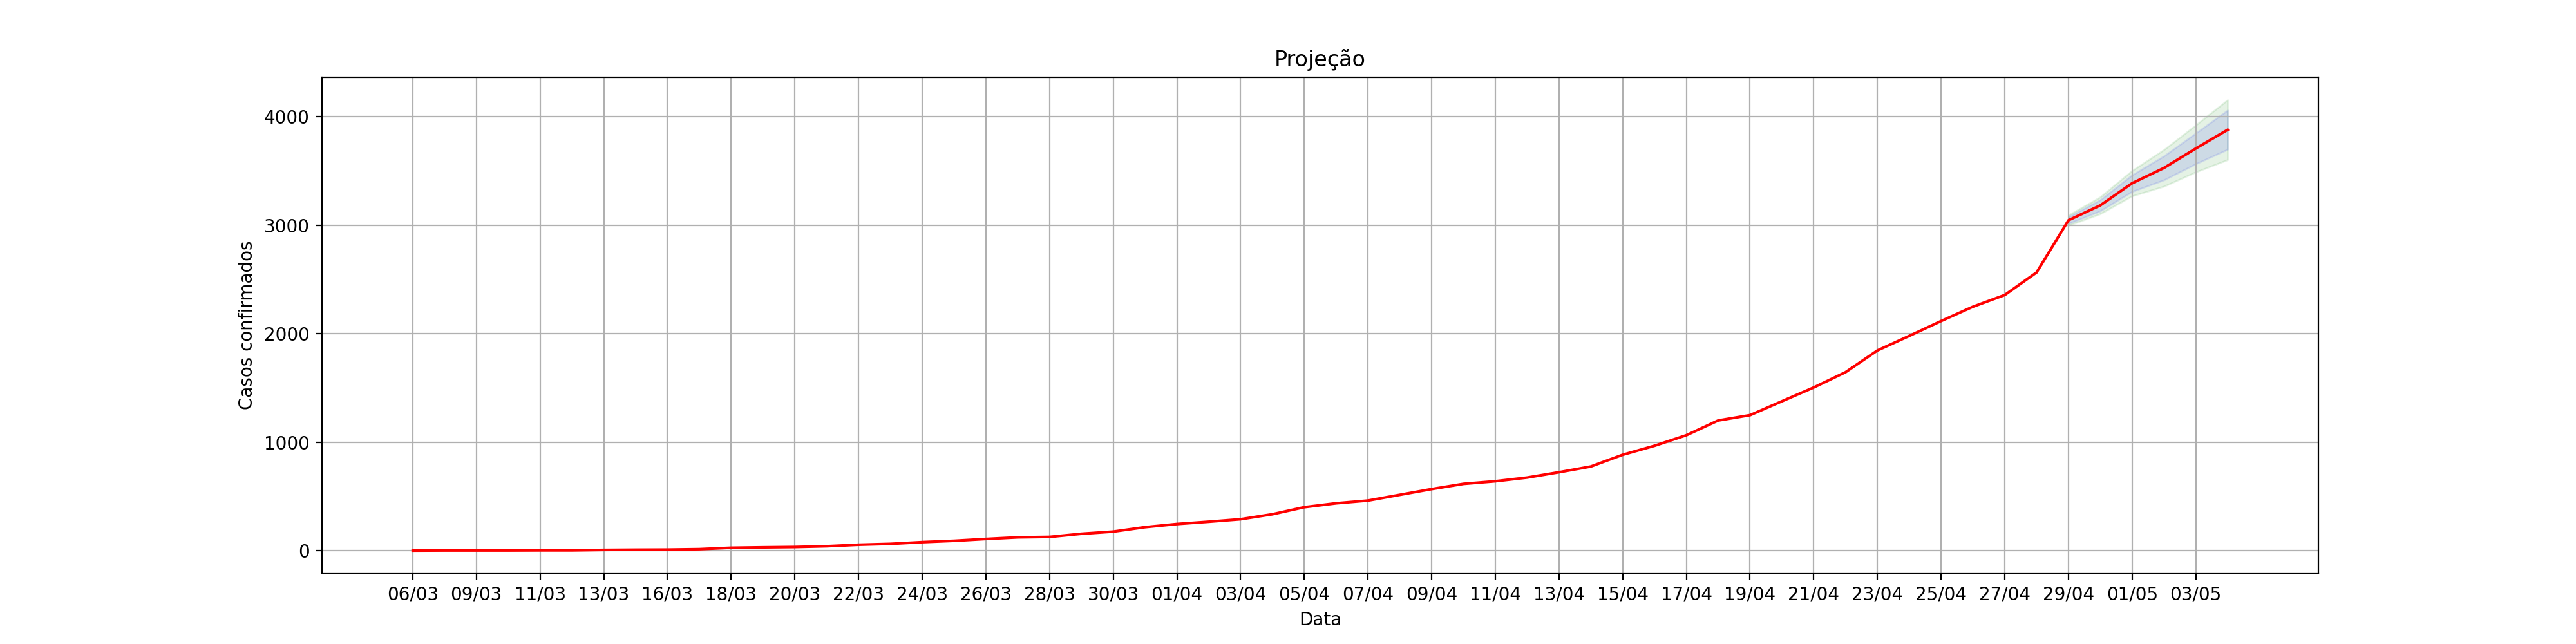

Values plotted in this chart, from the file beside it:
, dt_notificacao, acumulado_confirmados, Lo.80, Hi.80, Lo.95, Hi.95
1, 06/03, 1.0, , , , 
2, 07/03, 2.0, , , , 
3, 09/03, 2.0, , , , 
4, 10/03, 2.0, , , , 
5, 11/03, 3.0, , , , 
6, 12/03, 3.0, , , , 
7, 13/03, 7.0, , , , 
8, 15/03, 9.0, , , , 
9, 16/03, 10.0, , , , 
10, 17/03, 14.0, , , , 
11, 18/03, 27.0, , , , 
12, 19/03, 31.0, , , , 
13, 20/03, 34.0, , , , 
14, 21/03, 41.0, , , , 
15, 22/03, 55.0, , , , 
16, 23/03, 63.0, , , , 
17, 24/03, 79.0, , , , 
18, 25/03, 91.0, , , , 
19, 26/03, 108.0, , , , 
20, 27/03, 123.0, , , , 
21, 28/03, 127.0, , , , 
22, 29/03, 156.0, , , , 
23, 30/03, 176.0, , , , 
24, 31/03, 217.0, , , , 
25, 01/04, 246.0, , , , 
26, 02/04, 267.0, , , , 
27, 03/04, 290.0, , , , 
28, 04/04, 336.0, , , , 
29, 05/04, 401.0, , , , 
30, 06/04, 437.0, , , , 
31, 07/04, 462.0, , , , 
32, 08/04, 515.0, , , , 
33, 09/04, 568.0, , , , 
34, 10/04, 616.0, , , , 
35, 11/04, 640.0, , , , 
36, 12/04, 674.0, , , , 
37, 13/04, 723.0, , , , 
38, 14/04, 776.0, , , , 
39, 15/04, 884.0, , , , 
40, 16/04, 967.0, , , , 
41, 17/04, 1064, , , , 
42, 18/04, 1200, , , , 
43, 19/04, 1249, , , , 
44, 20/04, 1377, , , , 
45, 21/04, 1504, , , , 
46, 22/04, 1645, , , , 
47, 23/04, 1845, , , , 
48, 24/04, 1979, , , , 
49, 25/04, 2116, , , , 
50, 26/04, 2248, , , , 
51, 27/04, 2356, , , , 
52, 28/04, 2564, , , , 
0, 29/04, 3045, 3013, 3076, 2997, 3092
1, 30/04, 3182, 3131, 3233, 3104, 3260
2, 01/05, 3386, 3309, 3462, 3269, 3503
3, 02/05, 3526, 3416, 3637, 3357, 3695
4, 03/05, 3706, 3564, 3847, 3489, 3922
5, 04/05, 3878, 3698, 4059, 3602, 4154
